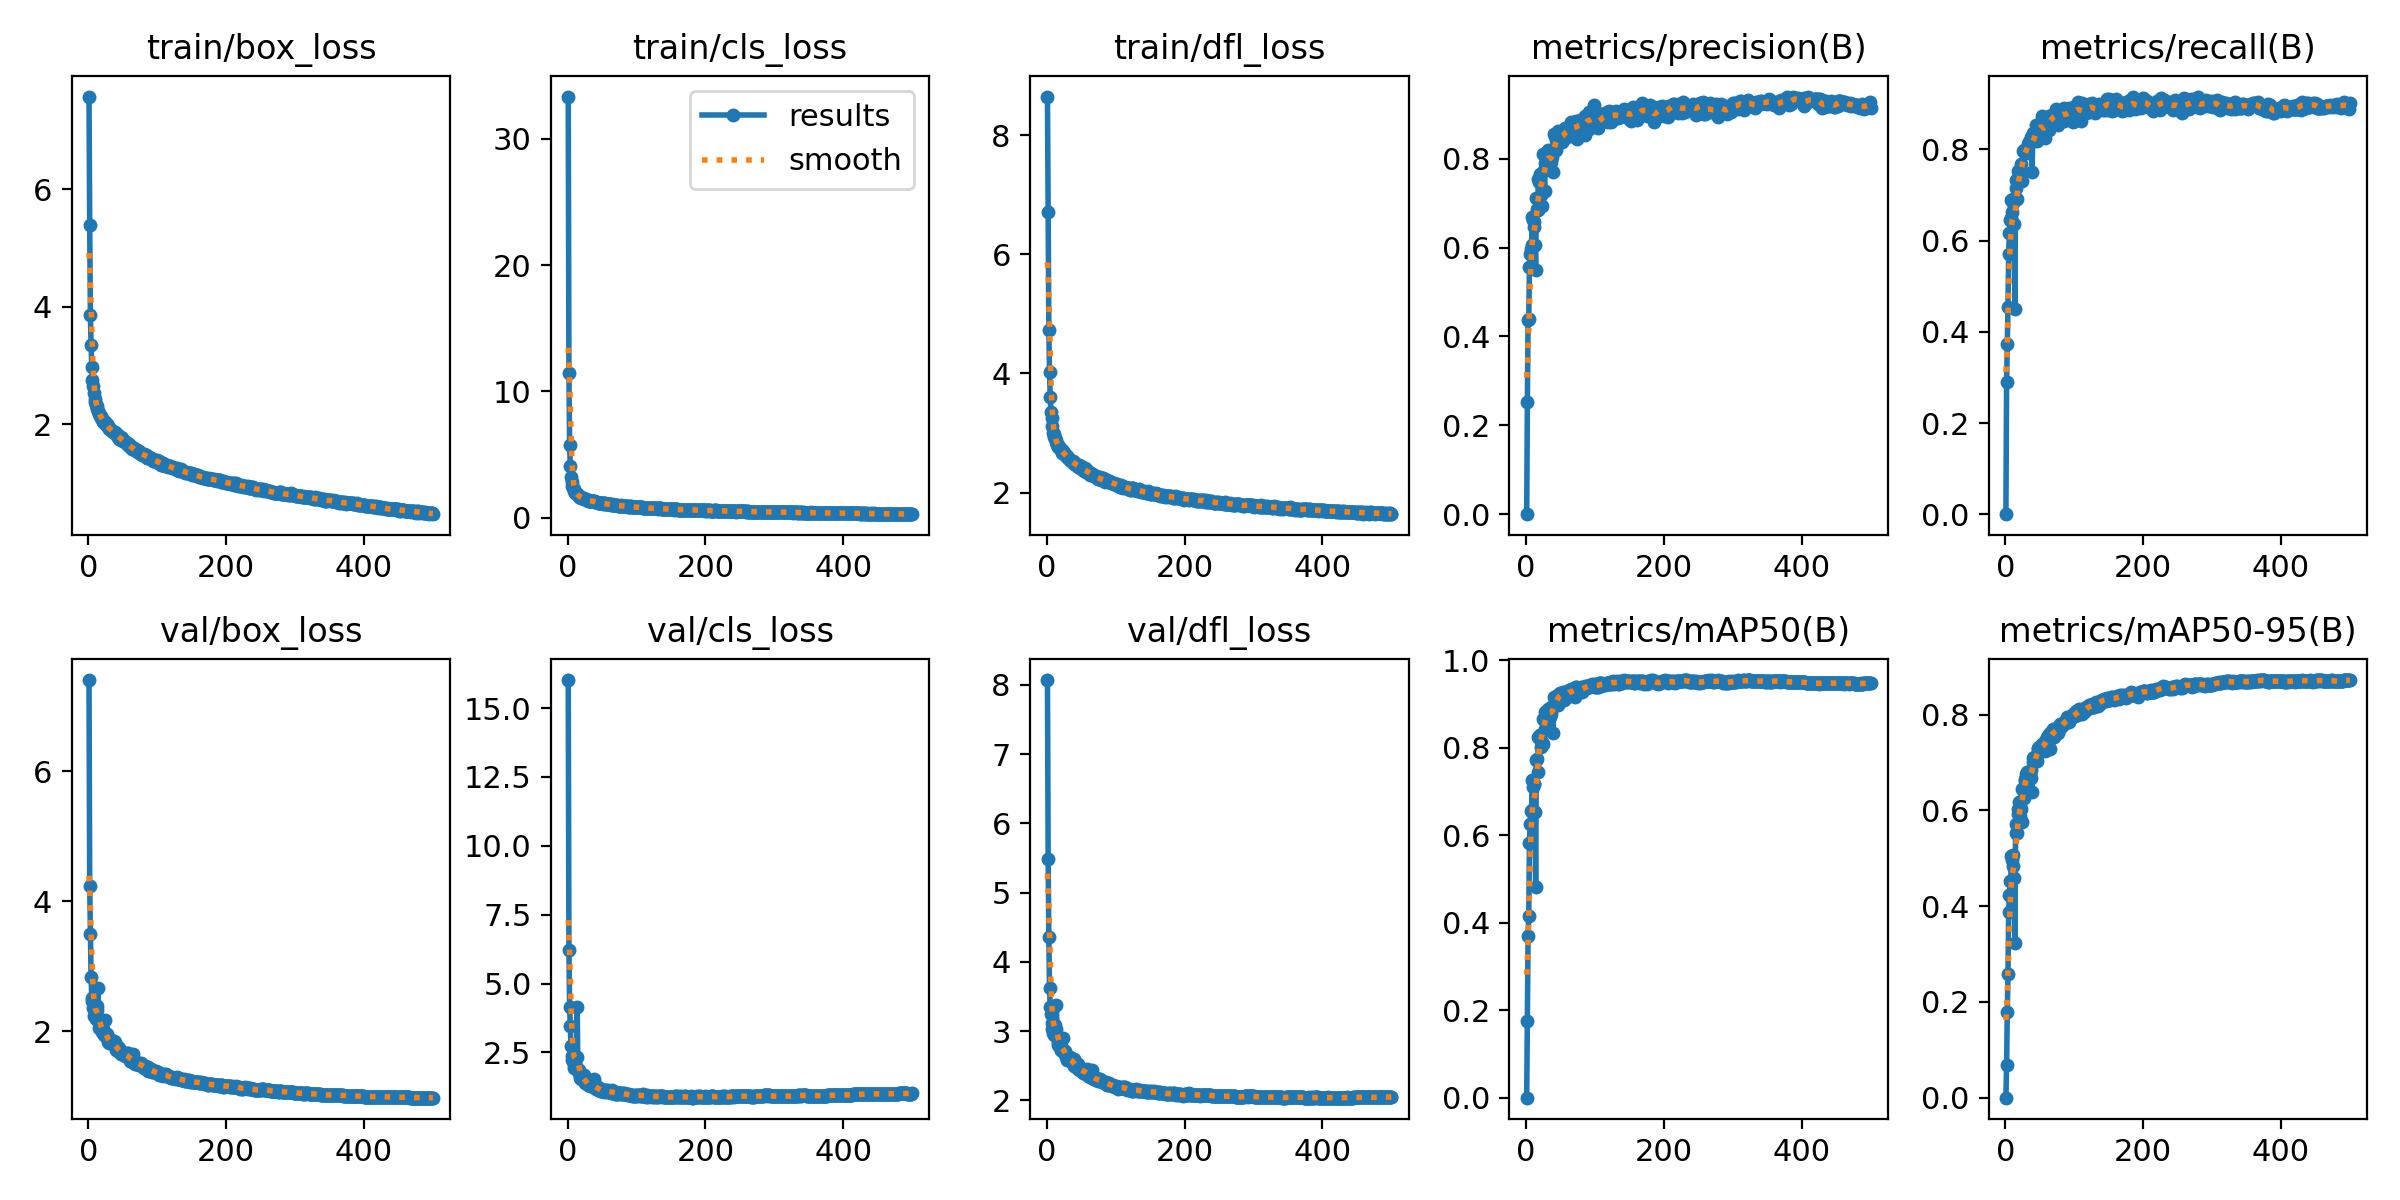

Data behind this chart, as committed beside it:
epoch, train/box_loss, train/cls_loss, train/dfl_loss, metrics/precision(B), metrics/recall(B), metrics/mAP50(B), metrics/mAP50-95(B), val/box_loss, val/cls_loss, val/dfl_loss, lr/pg0, lr/pg1, lr/pg2
1, 7.58, 33.36, 8.648, 1e-05, 0.00043, 0, 0, 7.407, 16.02, 8.071, 0.00332, 0.00332, 0.00332
2, 5.39, 11.45, 6.704, 0.252, 0.291, 0.1749, 0.06837, 4.231, 6.221, 5.489, 0.00664, 0.00664, 0.00664
3, 3.87, 5.745, 4.728, 0.4372, 0.3736, 0.3706, 0.1795, 3.491, 4.163, 4.358, 0.009947, 0.009947, 0.009947
4, 3.358, 4.084, 4.023, 0.4385, 0.4553, 0.4166, 0.2592, 2.833, 3.44, 3.616, 0.009941, 0.009941, 0.009941
5, 2.971, 3.225, 3.607, 0.5558, 0.5705, 0.5833, 0.3881, 2.519, 2.739, 3.355, 0.009921, 0.009921, 0.009921
6, 2.751, 2.82, 3.348, 0.5864, 0.6169, 0.6267, 0.4232, 2.472, 2.386, 3.244, 0.009901, 0.009901, 0.009901
7, 2.662, 2.502, 3.26, 0.5973, 0.6457, 0.6565, 0.4518, 2.356, 2.224, 3.122, 0.009881, 0.009881, 0.009881
8, 2.54, 2.374, 3.119, 0.605, 0.6488, 0.6589, 0.4528, 2.239, 2.273, 3.036, 0.009861, 0.009861, 0.009861
9, 2.427, 2.239, 3.001, 0.6679, 0.6883, 0.7273, 0.5042, 2.245, 1.943, 2.978, 0.009842, 0.009842, 0.009842
10, 2.374, 2.081, 2.983, 0.6612, 0.6629, 0.7105, 0.4952, 2.308, 2.025, 3.053, 0.009822, 0.009822, 0.009822
11, 2.337, 1.983, 2.935, 0.6571, 0.6909, 0.7173, 0.5058, 2.191, 2.056, 2.944, 0.009802, 0.009802, 0.009802
12, 2.309, 1.931, 2.908, 0.646, 0.6823, 0.7165, 0.4838, 2.397, 2.022, 3.091, 0.009782, 0.009782, 0.009782
13, 2.265, 1.881, 2.882, 0.606, 0.6354, 0.6527, 0.4581, 2.334, 2.331, 3.035, 0.009762, 0.009762, 0.009762
14, 2.231, 1.847, 2.848, 0.5485, 0.451, 0.4825, 0.3237, 2.666, 4.16, 3.375, 0.009743, 0.009743, 0.009743
15, 2.198, 1.76, 2.799, 0.7107, 0.7141, 0.7731, 0.5535, 2.175, 1.828, 2.926, 0.009723, 0.009723, 0.009723
16, 2.172, 1.723, 2.794, 0.6873, 0.7322, 0.7745, 0.5707, 2.049, 1.765, 2.806, 0.009703, 0.009703, 0.009703
17, 2.143, 1.642, 2.765, 0.6841, 0.6917, 0.7448, 0.5525, 2.071, 1.879, 2.839, 0.009683, 0.009683, 0.009683
18, 2.139, 1.659, 2.77, 0.7542, 0.7519, 0.8256, 0.6032, 2.041, 1.577, 2.798, 0.009663, 0.009663, 0.009663
19, 2.111, 1.655, 2.745, 0.7473, 0.736, 0.8233, 0.5916, 2.082, 1.565, 2.808, 0.009644, 0.009644, 0.009644
20, 2.099, 1.575, 2.729, 0.7666, 0.7441, 0.8294, 0.6164, 1.983, 1.532, 2.727, 0.009624, 0.009624, 0.009624
21, 2.056, 1.568, 2.709, 0.7615, 0.7408, 0.8298, 0.6135, 1.977, 1.619, 2.73, 0.009604, 0.009604, 0.009604
22, 2.043, 1.539, 2.667, 0.7192, 0.7459, 0.8024, 0.5875, 2.033, 1.611, 2.761, 0.009584, 0.009584, 0.009584
23, 2.055, 1.526, 2.698, 0.6939, 0.768, 0.8129, 0.6036, 1.943, 1.556, 2.71, 0.009564, 0.009564, 0.009564
24, 2.033, 1.5, 2.673, 0.7241, 0.7311, 0.8083, 0.5748, 2.167, 1.68, 2.905, 0.009545, 0.009545, 0.009545
25, 2.006, 1.441, 2.664, 0.81, 0.7511, 0.8651, 0.6439, 1.942, 1.404, 2.685, 0.009525, 0.009525, 0.009525
26, 1.983, 1.441, 2.628, 0.7743, 0.7952, 0.8639, 0.6429, 1.923, 1.43, 2.688, 0.009505, 0.009505, 0.009505
27, 2.003, 1.445, 2.643, 0.7273, 0.7975, 0.8421, 0.6263, 1.964, 1.509, 2.715, 0.009485, 0.009485, 0.009485
28, 1.972, 1.392, 2.616, 0.7903, 0.7954, 0.8814, 0.6656, 1.868, 1.377, 2.628, 0.009465, 0.009465, 0.009465
29, 1.959, 1.39, 2.614, 0.8042, 0.7923, 0.8675, 0.6618, 1.829, 1.363, 2.609, 0.009446, 0.009446, 0.009446
30, 1.928, 1.357, 2.589, 0.815, 0.7962, 0.8828, 0.6753, 1.825, 1.311, 2.581, 0.009426, 0.009426, 0.009426
31, 1.917, 1.351, 2.573, 0.8142, 0.7928, 0.8813, 0.6764, 1.812, 1.316, 2.58, 0.009406, 0.009406, 0.009406
32, 1.914, 1.333, 2.565, 0.8188, 0.7979, 0.8881, 0.6793, 1.836, 1.279, 2.58, 0.009386, 0.009386, 0.009386
33, 1.897, 1.336, 2.554, 0.8031, 0.8121, 0.8809, 0.668, 1.865, 1.315, 2.623, 0.009366, 0.009366, 0.009366
34, 1.886, 1.353, 2.544, 0.7987, 0.8164, 0.8815, 0.6768, 1.819, 1.296, 2.577, 0.009347, 0.009347, 0.009347
35, 1.895, 1.321, 2.531, 0.7778, 0.8156, 0.8708, 0.6686, 1.817, 1.355, 2.591, 0.009327, 0.009327, 0.009327
36, 1.87, 1.295, 2.529, 0.8056, 0.8177, 0.8938, 0.6753, 1.843, 1.293, 2.593, 0.009307, 0.009307, 0.009307
37, 1.863, 1.329, 2.523, 0.7921, 0.8274, 0.8773, 0.667, 1.853, 1.284, 2.586, 0.009287, 0.009287, 0.009287
38, 1.873, 1.297, 2.522, 0.805, 0.8224, 0.8909, 0.6849, 1.769, 1.256, 2.527, 0.009267, 0.009267, 0.009267
39, 1.848, 1.303, 2.482, 0.7697, 0.7494, 0.8335, 0.6374, 1.834, 1.539, 2.603, 0.009248, 0.009248, 0.009248
40, 1.837, 1.269, 2.507, 0.8226, 0.831, 0.8966, 0.7003, 1.712, 1.21, 2.492, 0.009228, 0.009228, 0.009228
41, 1.83, 1.231, 2.482, 0.8562, 0.8358, 0.9171, 0.7087, 1.748, 1.16, 2.503, 0.009208, 0.009208, 0.009208
42, 1.806, 1.227, 2.46, 0.8511, 0.8184, 0.9042, 0.712, 1.719, 1.224, 2.491, 0.009188, 0.009188, 0.009188
43, 1.795, 1.228, 2.488, 0.8416, 0.822, 0.9067, 0.7047, 1.753, 1.186, 2.51, 0.009168, 0.009168, 0.009168
44, 1.792, 1.179, 2.464, 0.8186, 0.8349, 0.8997, 0.7086, 1.683, 1.238, 2.47, 0.009149, 0.009149, 0.009149
45, 1.759, 1.163, 2.423, 0.8332, 0.853, 0.9181, 0.712, 1.748, 1.145, 2.52, 0.009129, 0.009129, 0.009129
46, 1.755, 1.187, 2.45, 0.8425, 0.8185, 0.8974, 0.7036, 1.702, 1.213, 2.475, 0.009109, 0.009109, 0.009109
47, 1.779, 1.187, 2.464, 0.8615, 0.8482, 0.9221, 0.7305, 1.655, 1.106, 2.434, 0.009089, 0.009089, 0.009089
48, 1.735, 1.156, 2.416, 0.858, 0.8508, 0.9224, 0.7286, 1.695, 1.121, 2.452, 0.009069, 0.009069, 0.009069
49, 1.769, 1.152, 2.445, 0.8565, 0.8468, 0.9258, 0.733, 1.653, 1.095, 2.432, 0.00905, 0.00905, 0.00905
50, 1.716, 1.14, 2.411, 0.8447, 0.8465, 0.9202, 0.7264, 1.665, 1.133, 2.439, 0.00903, 0.00903, 0.00903
51, 1.717, 1.109, 2.402, 0.8489, 0.8495, 0.9237, 0.7327, 1.655, 1.088, 2.431, 0.00901, 0.00901, 0.00901
52, 1.718, 1.128, 2.411, 0.8385, 0.8487, 0.9152, 0.725, 1.653, 1.142, 2.447, 0.00899, 0.00899, 0.00899
53, 1.703, 1.138, 2.384, 0.8514, 0.8732, 0.9281, 0.7375, 1.622, 1.079, 2.399, 0.00897, 0.00897, 0.00897
54, 1.679, 1.105, 2.365, 0.8621, 0.8443, 0.9251, 0.7371, 1.631, 1.081, 2.406, 0.008951, 0.008951, 0.008951
55, 1.697, 1.123, 2.392, 0.8441, 0.8289, 0.9103, 0.7264, 1.618, 1.15, 2.415, 0.008931, 0.008931, 0.008931
56, 1.684, 1.099, 2.408, 0.8476, 0.8495, 0.9207, 0.7348, 1.668, 1.126, 2.44, 0.008911, 0.008911, 0.008911
57, 1.647, 1.057, 2.338, 0.8699, 0.8469, 0.9267, 0.744, 1.597, 1.062, 2.383, 0.008891, 0.008891, 0.008891
58, 1.648, 1.081, 2.365, 0.8679, 0.8252, 0.9149, 0.7229, 1.669, 1.149, 2.447, 0.008871, 0.008871, 0.008871
59, 1.668, 1.089, 2.384, 0.8567, 0.8584, 0.9217, 0.7423, 1.606, 1.085, 2.387, 0.008852, 0.008852, 0.008852
60, 1.63, 1.049, 2.33, 0.8681, 0.8448, 0.9277, 0.7539, 1.545, 1.064, 2.348, 0.008832, 0.008832, 0.008832
... 440 more rows
